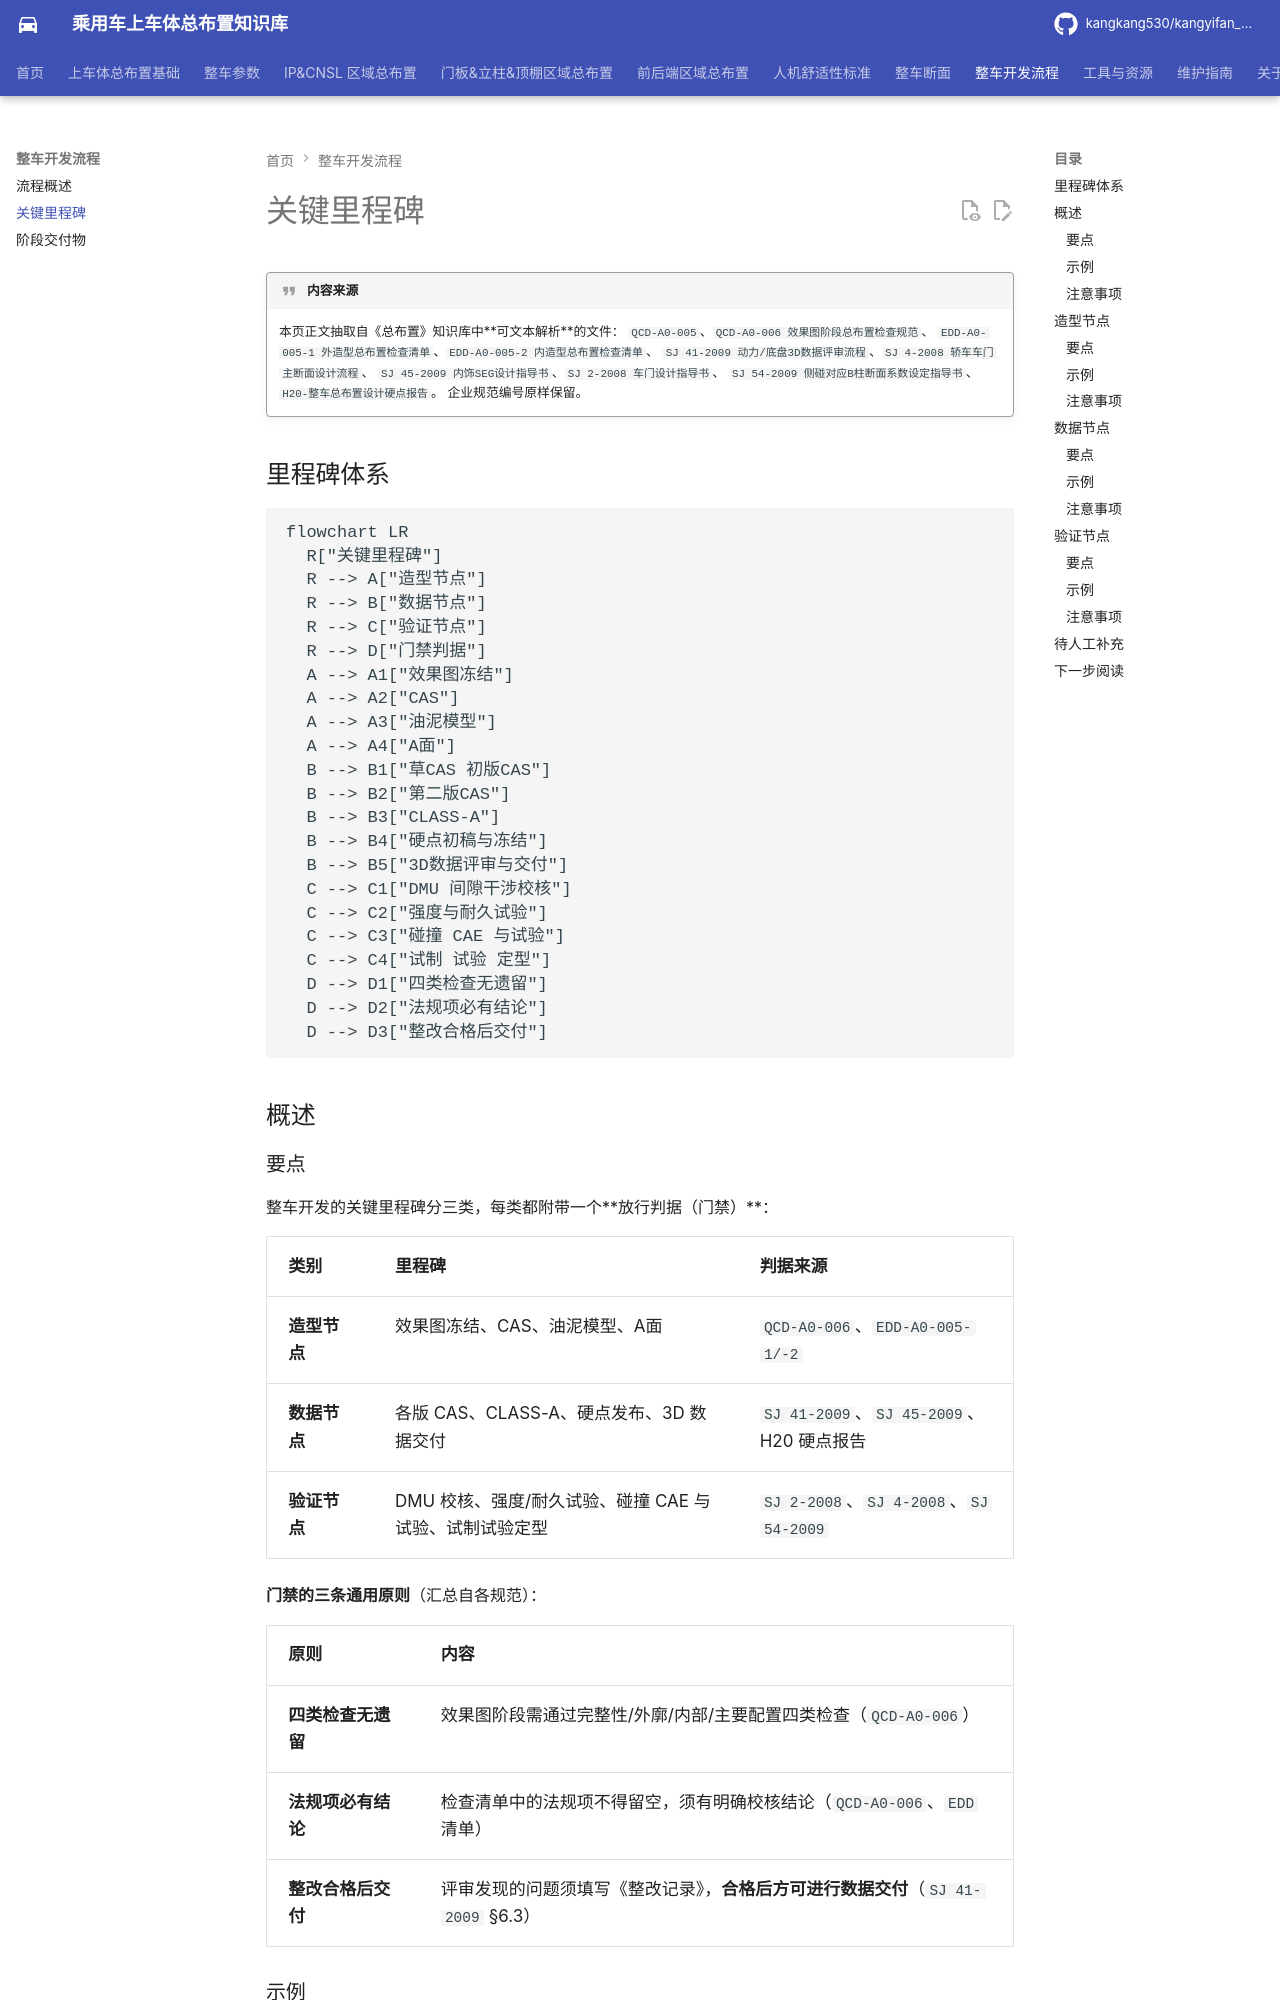

repository: kangkang530/kangyifan_pkg · page: process/milestones/index.html · generator: mkdocs

# 关键里程碑

!!! quote "内容来源"
    本页正文抽取自《总布置》知识库中**可文本解析**的文件：
    `QCD-A0-005`、`QCD-A0-006 效果图阶段总布置检查规范`、
    `EDD-A0-005-1 外造型总布置检查清单`、`EDD-A0-005-2 内造型总布置检查清单`、
    `SJ 41-2009 动力/底盘3D数据评审流程`、`SJ 4-2008 轿车车门主断面设计流程`、
    `SJ 45-2009 内饰SEG设计指导书`、`SJ 2-2008 车门设计指导书`、
    `SJ 54-2009 侧碰对应B柱断面系数设定指导书`、`H20-整车总布置设计硬点报告`。
    企业规范编号原样保留。

## 里程碑体系

```mermaid
flowchart LR
  R["关键里程碑"]
  R --> A["造型节点"]
  R --> B["数据节点"]
  R --> C["验证节点"]
  R --> D["门禁判据"]
  A --> A1["效果图冻结"]
  A --> A2["CAS"]
  A --> A3["油泥模型"]
  A --> A4["A面"]
  B --> B1["草CAS 初版CAS"]
  B --> B2["第二版CAS"]
  B --> B3["CLASS-A"]
  B --> B4["硬点初稿与冻结"]
  B --> B5["3D数据评审与交付"]
  C --> C1["DMU 间隙干涉校核"]
  C --> C2["强度与耐久试验"]
  C --> C3["碰撞 CAE 与试验"]
  C --> C4["试制 试验 定型"]
  D --> D1["四类检查无遗留"]
  D --> D2["法规项必有结论"]
  D --> D3["整改合格后交付"]
```

## 概述
